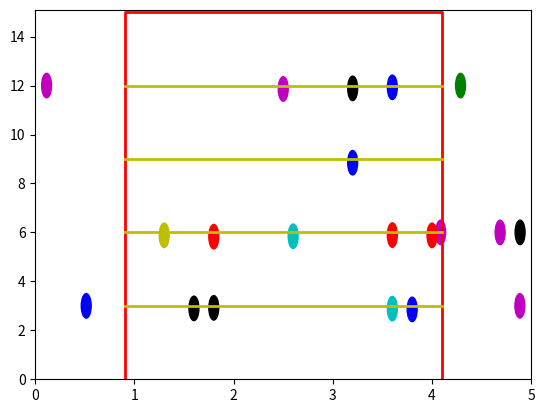

This figure's Python source:
import numpy.random as random
import numpy as np
import matplotlib.pyplot as plt
import matplotlib.animation as anim
from matplotlib import patches as mpaths
#gęstość na piętrze
#różna prędkość w zależności od gęstości

#10 strona książki człowiek 0,5 m^2

liczba_agentow = 20
liczba_krokow = 150
czas_interwalu = 50
class Agent:

    def __init__(self):
        self.speed = random.normal(1.2, 0.2, 1)
        floor = [3, 6, 9, 12]
        self.position = (random.randint(1, 50)/10, floor[random.randint(0, 4)])
    def get_trajectory(self):
        if self.position[0] < 1:
            x = self.position[0]+(self.speed/80)
            y = self.position[1]
            self.position = (x, y)
            return float(x), float(y)
        elif self.position[0] > 4:
            x = self.position[0]-(self.speed/80)
            y = self.position[1]
            self.position = (x, y)
            return float(x), float(y)
        else:
            x = self.position[0]
            y = self.position[1]-(self.speed/10)
            self.position = (x, y)
            return float(x), float(y)
    def set_speed(self, ro):
        self.speed =(-262.23776224*ro**4+517.09401709*ro**3-273.42657343*ro**2-25.794483294*ro+48.531468531)/20

class Pedestrians:

    def __init__(self):
        self.agent = []
        self.traj = []
        self.add_agent()
        self.do_traj()
    def add_agent(self):
        for i in range(liczba_agentow):
            self.agent.append(Agent())
    def do_traj(self):
        for x in range(liczba_krokow):
            a1 = 0
            a2 = 0
            a3 = 0
            a4 = 0
            traj = []
            for i in self.agent:
                traj.append(i.get_trajectory())
            for i in traj:
                if i[1] <= 3:
                    a1 +=1
                elif i[1] >3 and i[1]<=6:
                    a2 +=1
                elif i[1] >6 and i[1]<=9:
                    a3 +=1
                elif i[1] >9 and i[1]<=12:
                    a4 +=1
            for i in self.agent:
                if i.position[0] > 1 and i.position[0] < 4:
                    if float(i.position[1]) <=3:
                        i.set_speed(a1*0.4/9)
                    elif float(i.position[1])>3 and float(i.position[1])<=6:
                        i.set_speed(a2*0.4/9)
                    elif float(i.position[1])>6 and float(i.position[1])<=9:
                        i.set_speed(a3*0.4/9)
                    elif float(i.position[1])>9 and float(i.position[1])<=12:
                        i.set_speed(a4*0.4/9)
# round((wysokość klatki/wysokość piętra), 0) na określenie piętra

# sprawdzenie czy może wejść, czy gęstość nie jest większa niż powierzchnia klatki
# jak nie ma to czeka na wejście

            #print(x, a1*0.4/9, a2*0.4/9, a3*0.4/9, a4*0.4/9) #ilość osób na danym piętrze * powierzchnia osoby / powierzchnia piętra
            self.traj.append(traj)
A = Pedestrians()

class Animation:

    def __init__(self):
        self.fig = plt.figure()
        self.ax = plt.axes(xlim=(0, 5), ylim=(0, 15.1))
        self.trial = []
        self.trajectory = A.traj
        self.n_frames = len(self.trajectory)
        color = ['b', 'g', 'r', 'c', 'm', 'y', 'k', 'w']
        elipses = [mpaths.Ellipse(i, width=0.1, height=1, angle=0, color=color[random.randint(0, 7)]) for i in self.trajectory[0]]
        [self.trial.append(self.ax.add_patch(elipses[i])) for i in range(len(elipses))]
        plt.plot((0.9,0.9,4.1,4.1),(0,15,15,0), "r", lw=2)
        plt.plot((0.9, 4.1), (3,3), "y", lw = 2)
        plt.plot((0.9, 4.1), (6,6), "y", lw = 2)
        plt.plot((0.9, 4.1), (9,9), "y", lw = 2)
        plt.plot((0.9, 4.1), (12,12), "y", lw = 2)

    def init_animation(self):
        [self.trial[i].set_visible(True) for i in range(len(self.trial))]
        return self.trial

    def animate(self, i):
        for j in range(len(self.trajectory[0])):
            self.trial[j].center = self.trajectory[i][j]
        return self.trial

    def do_animation(self, n_interval):
        animate = anim.FuncAnimation(self.fig, self.animate, frames=self.n_frames, init_func=self.init_animation, interval=n_interval, blit=True)
        plt.show()
Animation().do_animation(czas_interwalu)
